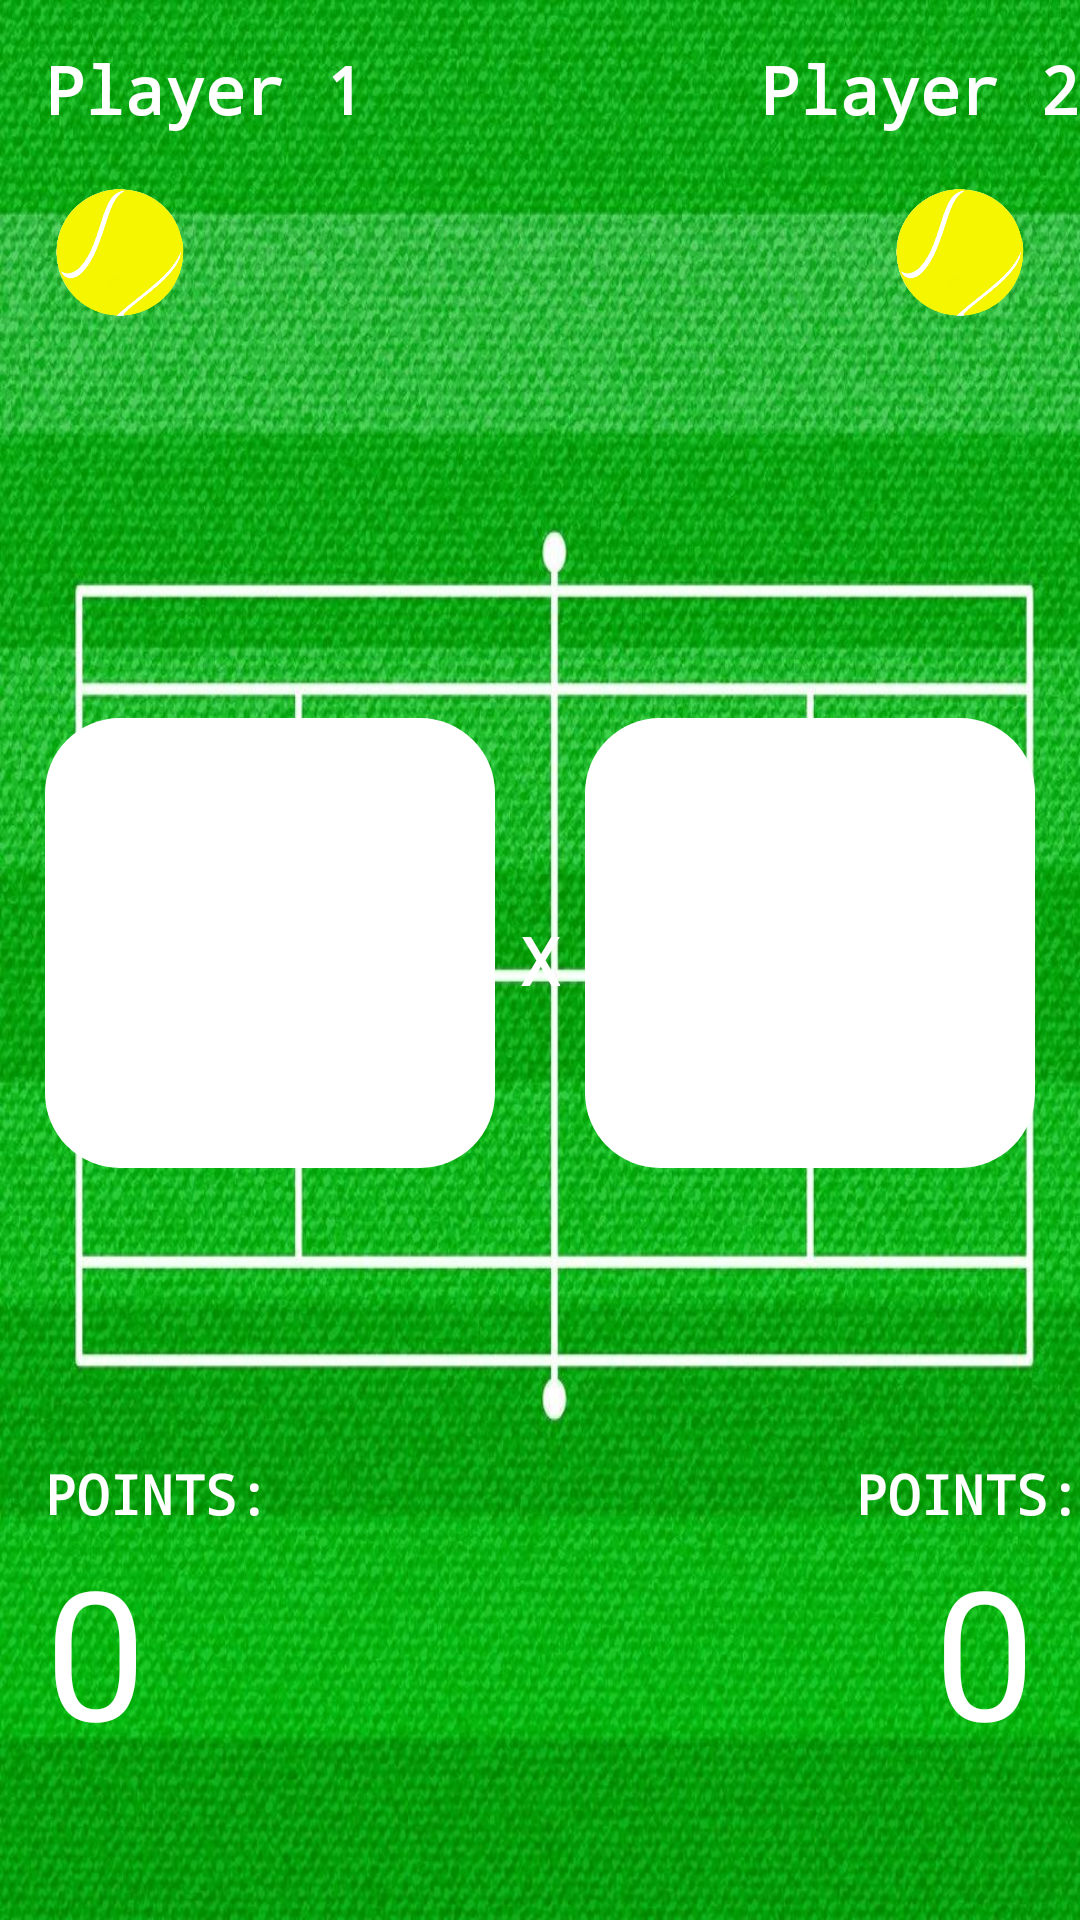

The Android layout XML behind this screen, and the referenced resources:
<!-- AndroidManifest.xml: application theme Theme.AppCompat -->
<!-- res/layout/activity_game.xml -->
<?xml version="1.0" encoding="utf-8"?>
<androidx.constraintlayout.widget.ConstraintLayout xmlns:android="http://schemas.android.com/apk/res/android"
    xmlns:aapt="http://schemas.android.com/aapt"
    xmlns:app="http://schemas.android.com/apk/res-auto"
    android:layout_width="match_parent"
    android:layout_height="match_parent"
    android:background="@drawable/tennis_court"
    android:orientation="vertical">
    <TextView
        android:id="@+id/game_tvPlayer1"
        android:layout_width="wrap_content"
        android:layout_height="wrap_content"
        android:layout_marginStart="@dimen/dp_15"
        android:layout_marginTop="@dimen/dp_15"
        android:text="Player 1"
        android:textAppearance="?android:attr/textAppearanceLarge"
        android:textColor="@color/white"
        android:textStyle="bold"
        android:typeface="monospace"
        app:layout_constraintStart_toStartOf="parent"
        app:layout_constraintTop_toTopOf="parent" />

    <ImageView
        android:id="@+id/game_ivServicePlayer1"
        android:layout_width="@dimen/dp_50"
        android:layout_height="@dimen/dp_50"
        android:layout_marginStart="@dimen/dp_15"
        android:layout_marginTop="@dimen/dp_15"
        android:src="@drawable/logo"
        app:layout_constraintStart_toStartOf="parent"
        app:layout_constraintTop_toBottomOf="@+id/game_tvPlayer1" />


    <TextView
        android:id="@+id/game_tvPlayer2"
        android:layout_width="wrap_content"
        android:layout_height="wrap_content"
        android:layout_marginStart="@dimen/dp_15"
        android:layout_marginTop="@dimen/dp_15"
        android:text="Player 2"
        android:textAppearance="?android:attr/textAppearanceLarge"
        android:textColor="@color/white"
        android:textStyle="bold"
        android:typeface="monospace"
        app:layout_constraintEnd_toEndOf="parent"
        app:layout_constraintTop_toTopOf="parent" />

    <ImageView
        android:id="@+id/game_ivServicePlayer2"
        android:layout_width="@dimen/dp_50"
        android:layout_height="@dimen/dp_50"
        android:layout_marginEnd="@dimen/dp_15"
        android:layout_marginTop="@dimen/dp_15"
        android:src="@drawable/logo"
        app:layout_constraintEnd_toEndOf="parent"
        app:layout_constraintTop_toBottomOf="@+id/game_tvPlayer2" />


    <TextView
        android:id="@+id/pointstext1"
        android:layout_width="wrap_content"
        android:layout_height="wrap_content"
        android:layout_marginStart="@dimen/dp_15"
        android:layout_marginBottom="@dimen/dp_45"
        android:text="POINTS:"
        android:textAppearance="?android:attr/textAppearanceMedium"
        android:textColor="@color/white"
        android:textStyle="bold"
        android:typeface="monospace"
        app:layout_constraintBottom_toBottomOf="parent"
        app:layout_constraintStart_toStartOf="parent"
        app:layout_constraintTop_toBottomOf="@+id/scoreLayout" />

    <TextView
        android:id="@+id/player1_points"
        android:layout_width="wrap_content"
        android:layout_height="wrap_content"
        android:layout_marginStart="@dimen/dp_15"
        android:text="0"
        android:textColor="@color/white"
        android:textSize="60sp"
        app:layout_constraintStart_toStartOf="parent"
        app:layout_constraintTop_toBottomOf="@+id/pointstext1" />

    <androidx.constraintlayout.widget.ConstraintLayout
        android:id="@+id/scoreLayout"
        android:layout_width="match_parent"
        android:layout_height="wrap_content"
        app:layout_constraintBottom_toBottomOf="parent"
        app:layout_constraintEnd_toEndOf="parent"
        app:layout_constraintStart_toStartOf="parent"
        app:layout_constraintTop_toTopOf="parent">

        <ImageButton
            android:id="@+id/game_bPointPlayer1UP"
            android:layout_width="@dimen/dp_150"
            android:layout_height="wrap_content"
            android:layout_marginStart="@dimen/dp_15"
            android:adjustViewBounds="true"
            android:background="@android:color/transparent"
            android:src="@drawable/round_button"
            app:layout_constraintStart_toStartOf="parent"
            app:layout_constraintTop_toTopOf="parent" />

        <TextView
            android:id="@+id/game_player1_score"
            android:layout_width="wrap_content"
            android:layout_height="wrap_content"
            android:textColor="@android:color/holo_green_light"
            android:fontFamily="@font/lcd_normal"
            android:textSize="130sp"
            app:layout_constraintBottom_toBottomOf="@+id/game_bPointPlayer1UP"
            app:layout_constraintEnd_toEndOf="@+id/game_bPointPlayer1UP"
            app:layout_constraintStart_toStartOf="@+id/game_bPointPlayer1UP"
            app:layout_constraintTop_toTopOf="@+id/game_bPointPlayer1UP" />


        <TextView
            android:textStyle="bold"
            android:layout_width="wrap_content"
            android:layout_height="wrap_content"
            android:layout_weight="1"
            android:gravity="center"
            android:text="X"
            android:textAppearance="?android:attr/textAppearanceLarge"
            android:textColor="@color/white"
            android:typeface="monospace"
            app:layout_constraintBottom_toBottomOf="parent"
            app:layout_constraintEnd_toEndOf="parent"
            app:layout_constraintStart_toStartOf="parent"
            app:layout_constraintTop_toTopOf="parent" />


        <ImageButton
            android:id="@+id/game_bPointPlayer2UP"
            android:layout_width="@dimen/dp_150"
            android:layout_height="wrap_content"
            android:layout_marginEnd="@dimen/dp_15"
            android:adjustViewBounds="true"
            android:background="@android:color/transparent"
            android:src="@drawable/round_button"
            app:layout_constraintEnd_toEndOf="parent"
            app:layout_constraintTop_toTopOf="parent" />

        <TextView
            android:fontFamily="@font/lcd_normal"
            android:id="@+id/game_player2_score"
            android:layout_width="wrap_content"
            android:layout_height="wrap_content"
            android:textColor="@android:color/holo_green_light"
            android:textSize="130sp"
            app:layout_constraintBottom_toBottomOf="@+id/game_bPointPlayer2UP"
            app:layout_constraintEnd_toEndOf="@+id/game_bPointPlayer2UP"
            app:layout_constraintStart_toStartOf="@+id/game_bPointPlayer2UP"
            app:layout_constraintTop_toTopOf="@+id/game_bPointPlayer2UP" />
    </androidx.constraintlayout.widget.ConstraintLayout>

    <TextView
        android:id="@+id/pointstext2"
        android:layout_width="wrap_content"
        android:layout_height="wrap_content"
        android:layout_marginStart="@dimen/dp_15"
        android:layout_marginBottom="@dimen/dp_45"
        android:text="POINTS:"
        android:textAppearance="?android:attr/textAppearanceMedium"
        android:textColor="@color/white"
        android:textStyle="bold"
        android:typeface="monospace"
        app:layout_constraintBottom_toBottomOf="parent"
        app:layout_constraintEnd_toEndOf="parent"
        app:layout_constraintTop_toBottomOf="@+id/scoreLayout" />

    <TextView
        android:id="@+id/player2_points"
        android:layout_width="wrap_content"
        android:layout_height="wrap_content"
        android:layout_marginEnd="@dimen/dp_15"
        android:text="0"
        android:textColor="@color/white"
        android:textSize="60sp"
        app:layout_constraintEnd_toEndOf="parent"
        app:layout_constraintTop_toBottomOf="@+id/pointstext2" />


</androidx.constraintlayout.widget.ConstraintLayout>
<!-- resources referenced by this layout -->
<resources>
  <color name="white">#ffffff</color>
  <dimen name="dp_15">15dp</dimen>
  <dimen name="dp_150">150dp</dimen>
  <dimen name="dp_45">45dp</dimen>
  <dimen name="dp_50">50dp</dimen>
  <!-- drawable logo: png bitmap (drawable, 20885 bytes) -->
  <!-- drawable round_button (drawable) -->
  <?xml version="1.0" encoding="utf-8"?>
  <shape xmlns:android="http://schemas.android.com/apk/res/android"
      android:shape="rectangle">
      <corners android:radius="25dp" />
      <solid android:color="@color/white" />
  </shape>
  <!-- drawable tennis_court: png bitmap (drawable, 345838 bytes) -->
</resources>
